Run: headless pygame with SDL's dummy video driver; simulated clock (each Clock.tick advances the game by its frame time, no real sleeping); random seed 0; keys injected as events and as key.get_pressed() state; no mouse input.
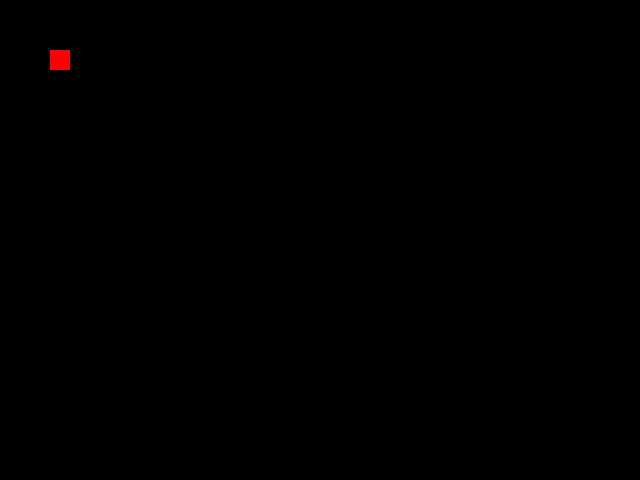
Frame 1 of 4 · flips 1–60 · no input
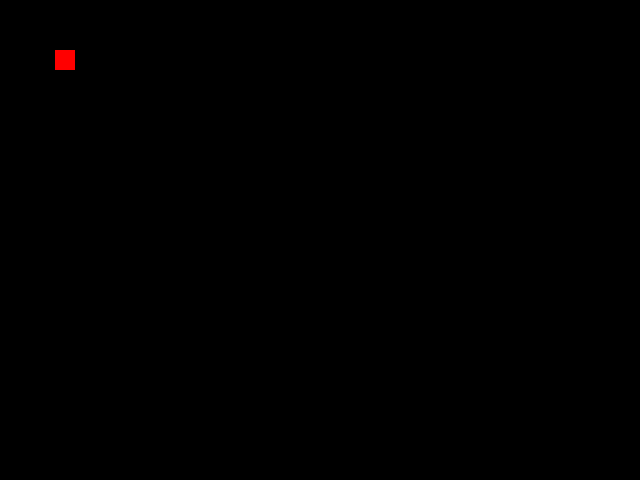
Frame 2 of 4 · flips 61–180 · tapped SPACE, RETURN · held RIGHT (→), D
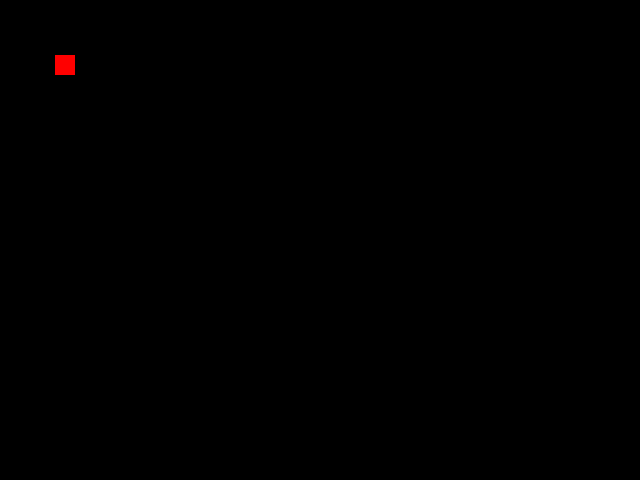
Frame 3 of 4 · flips 181–300 · held DOWN (↓), S
Frame 4 of 4 · flips 301–420 · held LEFT (←), A, UP (↑), W · screen same as frame 1, image omitted

The pygame program that drew these frames:

import pygame
import sys

pygame.init()

# Definir las coordenadas donde se producirá la transición
coordenadas_transicion = (300, 300)

# Definir el mapa de destino y la posición en ese mapa
mapa_destino = "mapa2"
posicion_destino = (100, 100)

# Inicializar pygame y la pantalla
ancho, alto = 640, 480
pantalla = pygame.display.set_mode((ancho, alto))
pygame.display.set_caption("Transición de Mapa")

# Loop principal del juego
jugador_x, jugador_y = 50, 50
jugador_velocidad = 5

reloj = pygame.time.Clock()

while True:
    for evento in pygame.event.get():
        if evento.type == pygame.QUIT:
            pygame.quit()
            sys.exit()
        elif evento.type == pygame.KEYDOWN:
            if evento.key == pygame.K_RIGHT:
                jugador_x += jugador_velocidad
            elif evento.key == pygame.K_LEFT:
                jugador_x -= jugador_velocidad
            elif evento.key == pygame.K_DOWN:
                jugador_y += jugador_velocidad
            elif evento.key == pygame.K_UP:
                jugador_y -= jugador_velocidad

    # Comprobar si el jugador ha llegado a las coordenadas de transición
    if (jugador_x, jugador_y) == coordenadas_transicion:
        # Aquí deberías cargar el nuevo mapa y posicionar el jugador en la posición de destino
        # Por simplicidad, este ejemplo solo cambia las coordenadas del jugador
        jugador_x, jugador_y = posicion_destino

    pantalla.fill((0, 0, 0))
    pygame.draw.rect(pantalla, (255, 0, 0), (jugador_x, jugador_y, 20, 20))
    pygame.display.flip()
    reloj.tick(60)
